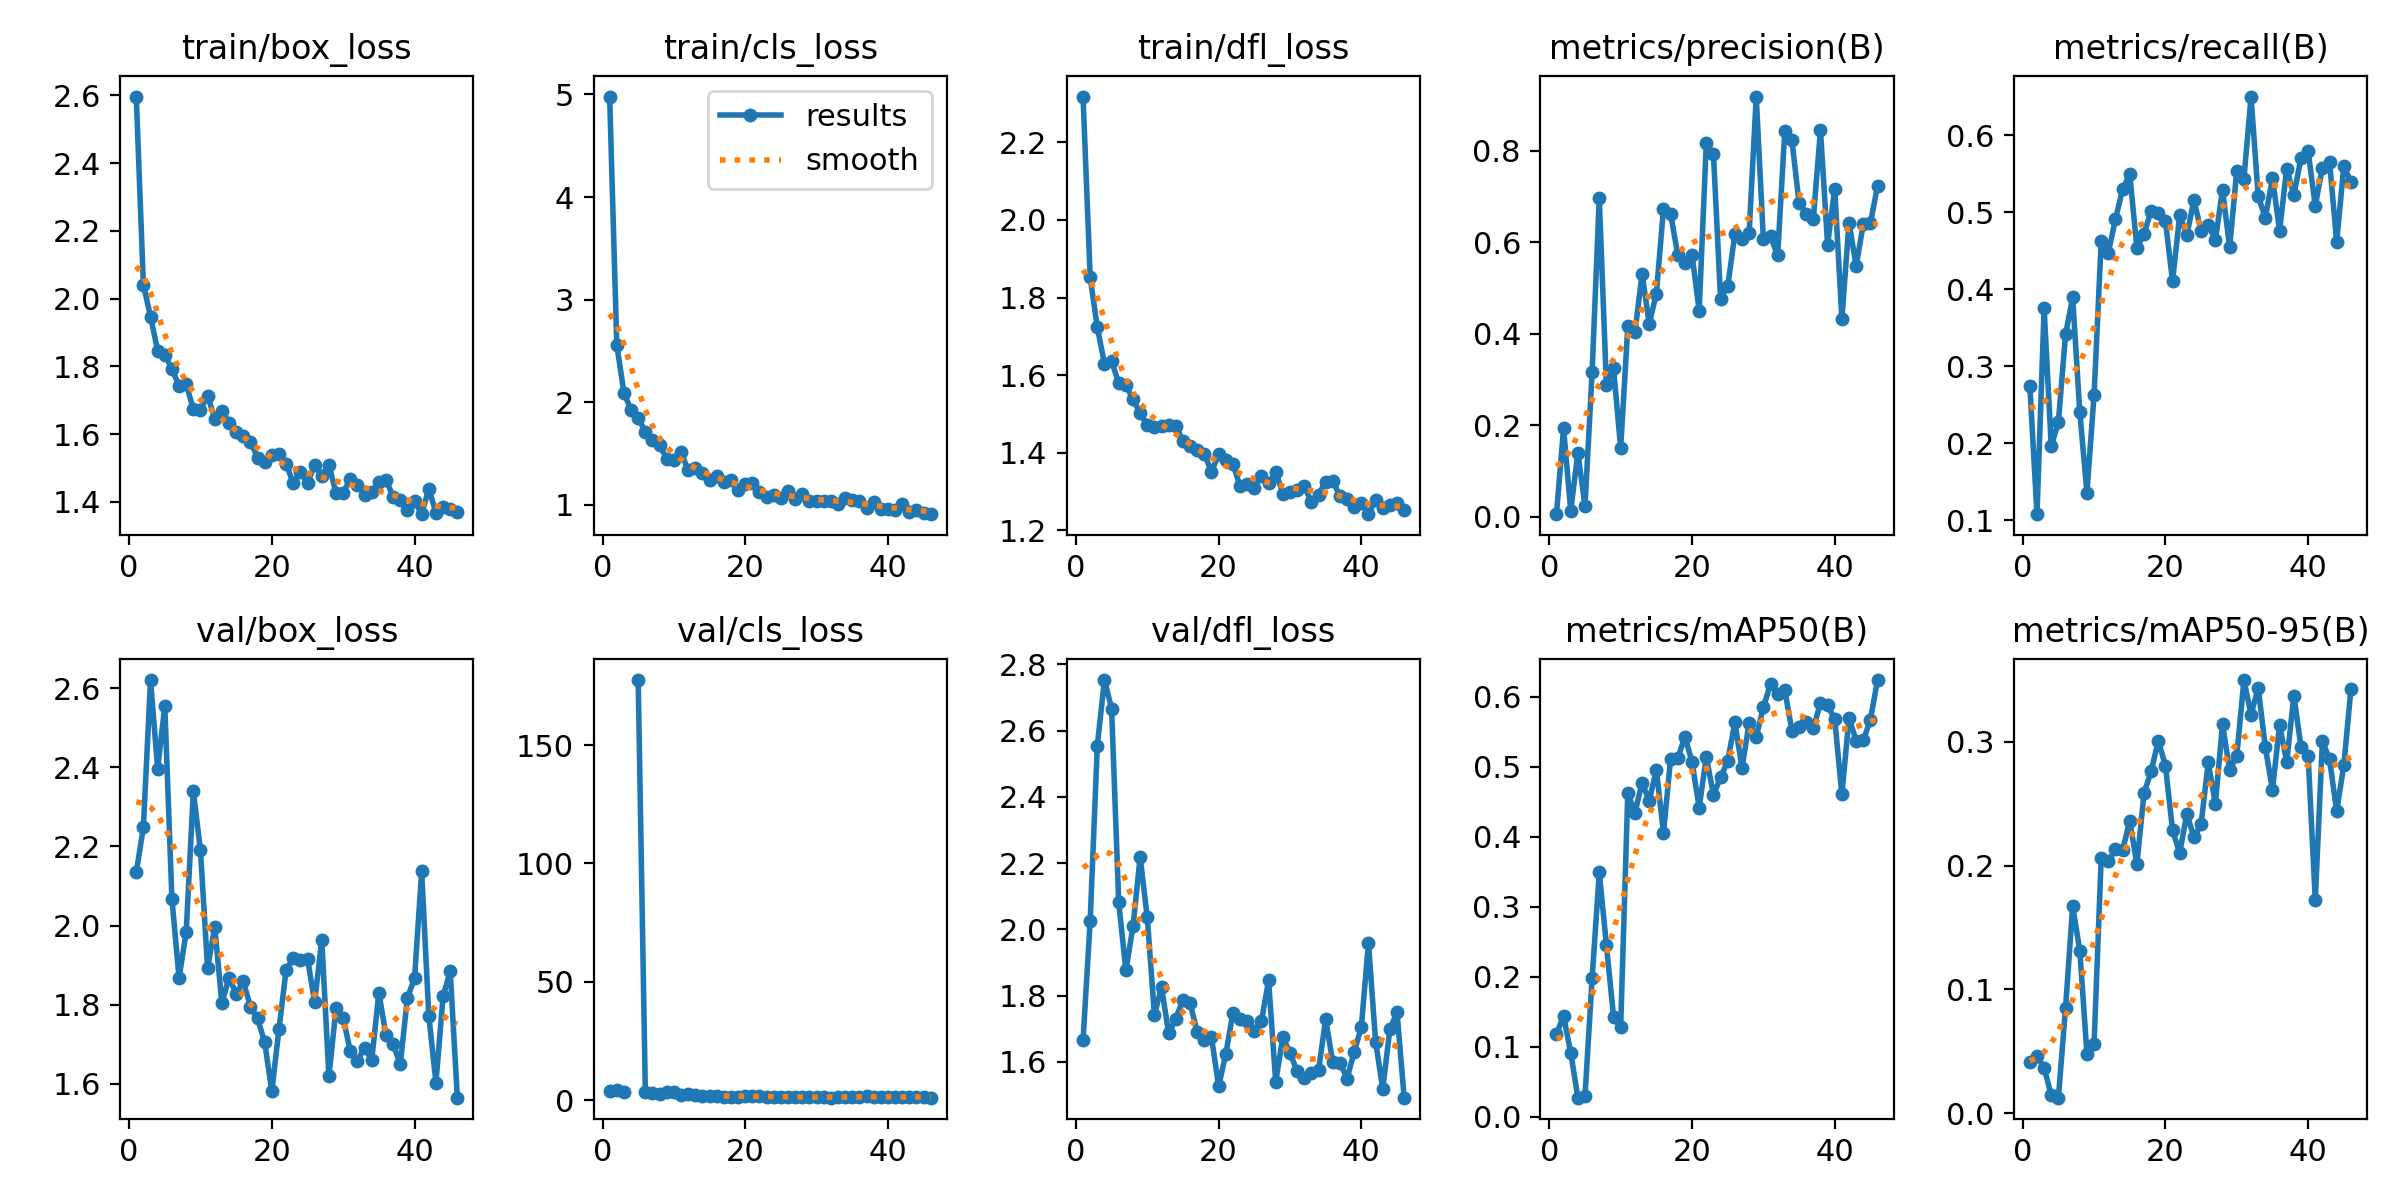

Data behind this chart, as committed beside it:
epoch, time, train/box_loss, train/cls_loss, train/dfl_loss, metrics/precision(B), metrics/recall(B), metrics/mAP50(B), metrics/mAP50-95(B), val/box_loss, val/cls_loss, val/dfl_loss, lr/pg0, lr/pg1, lr/pg2
1, 15.77, 2.597, 4.98, 2.318, 0.00515, 0.2745, 0.1183, 0.04116, 2.134, 3.72, 1.666, 0.08254, 0.00054, 0.00054
2, 23.7, 2.041, 2.561, 1.852, 0.193, 0.1078, 0.1437, 0.04611, 2.248, 4.118, 2.026, 0.06411, 0.001106, 0.001106
3, 30.93, 1.947, 2.093, 1.723, 0.01224, 0.375, 0.09133, 0.03677, 2.621, 3.434, 2.555, 0.04567, 0.001669, 0.001669
4, 39.51, 1.847, 1.924, 1.63, 0.1395, 0.1961, 0.02697, 0.0143, 2.397, inf, 2.753, 0.02723, 0.002228, 0.002228
5, 46.57, 1.835, 1.85, 1.636, 0.02334, 0.2275, 0.02933, 0.01247, 2.555, 177.5, 2.666, 0.008783, 0.002783, 0.002783
6, 53.4, 1.793, 1.71, 1.58, 0.3162, 0.3411, 0.198, 0.08491, 2.067, 3.579, 2.082, 0.00295, 0.00295, 0.00295
7, 60.25, 1.743, 1.631, 1.575, 0.6964, 0.3891, 0.349, 0.1671, 1.868, 2.965, 1.876, 0.002941, 0.002941, 0.002941
8, 67.63, 1.747, 1.582, 1.538, 0.2887, 0.2402, 0.2455, 0.1313, 1.984, 2.635, 2.009, 0.002931, 0.002931, 0.002931
9, 76.26, 1.674, 1.449, 1.502, 0.3239, 0.1359, 0.1427, 0.04811, 2.339, 3.268, 2.218, 0.002921, 0.002921, 0.002921
10, 83.94, 1.672, 1.434, 1.472, 0.1496, 0.2625, 0.1282, 0.05585, 2.19, 3.333, 2.037, 0.002911, 0.002911, 0.002911
11, 91.88, 1.714, 1.513, 1.466, 0.4159, 0.4618, 0.4628, 0.2061, 1.892, 1.962, 1.742, 0.002901, 0.002901, 0.002901
12, 100, 1.646, 1.338, 1.469, 0.4029, 0.4472, 0.4342, 0.2036, 1.996, 2.762, 1.826, 0.002891, 0.002891, 0.002891
13, 107.5, 1.668, 1.36, 1.472, 0.5312, 0.4909, 0.4775, 0.2131, 1.804, 2.122, 1.686, 0.002881, 0.002881, 0.002881
14, 114.4, 1.634, 1.307, 1.47, 0.4218, 0.5296, 0.4513, 0.2122, 1.869, 1.744, 1.731, 0.002871, 0.002871, 0.002871
15, 121.2, 1.607, 1.239, 1.43, 0.4877, 0.549, 0.4962, 0.2363, 1.828, 1.878, 1.788, 0.002861, 0.002861, 0.002861
16, 128, 1.595, 1.286, 1.418, 0.6733, 0.4538, 0.4059, 0.2011, 1.859, 1.757, 1.778, 0.002851, 0.002851, 0.002851
17, 134.8, 1.578, 1.221, 1.408, 0.6622, 0.4718, 0.5114, 0.2583, 1.796, 1.534, 1.689, 0.002842, 0.002842, 0.002842
18, 141.7, 1.531, 1.246, 1.398, 0.573, 0.5018, 0.5122, 0.2763, 1.765, 1.53, 1.666, 0.002832, 0.002832, 0.002832
19, 148.5, 1.518, 1.143, 1.35, 0.5539, 0.4992, 0.5431, 0.3008, 1.705, 1.515, 1.675, 0.002822, 0.002822, 0.002822
20, 155.2, 1.538, 1.206, 1.396, 0.573, 0.4883, 0.5072, 0.2808, 1.581, 1.575, 1.527, 0.002812, 0.002812, 0.002812
21, 162.4, 1.542, 1.214, 1.383, 0.4499, 0.4101, 0.4414, 0.2283, 1.738, 1.908, 1.623, 0.002802, 0.002802, 0.002802
22, 169.2, 1.513, 1.122, 1.372, 0.8172, 0.4961, 0.5147, 0.2101, 1.888, 1.891, 1.747, 0.002792, 0.002792, 0.002792
23, 176, 1.455, 1.08, 1.314, 0.7935, 0.4698, 0.46, 0.2417, 1.918, 1.409, 1.729, 0.002782, 0.002782, 0.002782
24, 183, 1.489, 1.095, 1.319, 0.4768, 0.5157, 0.485, 0.2227, 1.912, 1.425, 1.724, 0.002772, 0.002772, 0.002772
25, 190.1, 1.456, 1.065, 1.31, 0.5034, 0.4753, 0.5083, 0.2335, 1.917, 1.436, 1.694, 0.002762, 0.002762, 0.002762
26, 197.1, 1.508, 1.138, 1.342, 0.6173, 0.4833, 0.5635, 0.2833, 1.807, 1.469, 1.723, 0.002753, 0.002753, 0.002753
27, 204, 1.478, 1.061, 1.322, 0.6076, 0.4636, 0.4985, 0.2498, 1.964, 1.405, 1.846, 0.002743, 0.002743, 0.002743
28, 210.8, 1.51, 1.107, 1.351, 0.6196, 0.5289, 0.5623, 0.314, 1.619, 1.218, 1.54, 0.002733, 0.002733, 0.002733
29, 217.6, 1.426, 1.042, 1.295, 0.9188, 0.4542, 0.5429, 0.2772, 1.791, 1.281, 1.675, 0.002723, 0.002723, 0.002723
30, 224.4, 1.427, 1.035, 1.3, 0.6066, 0.5539, 0.5853, 0.2885, 1.766, 1.239, 1.628, 0.002713, 0.002713, 0.002713
31, 231.2, 1.468, 1.034, 1.304, 0.6128, 0.543, 0.6184, 0.3498, 1.683, 1.237, 1.571, 0.002703, 0.002703, 0.002703
32, 237.7, 1.45, 1.041, 1.316, 0.5712, 0.6499, 0.6048, 0.3218, 1.659, 1.041, 1.553, 0.002693, 0.002693, 0.002693
33, 244.4, 1.422, 1.014, 1.272, 0.8431, 0.5203, 0.6099, 0.3438, 1.692, 1.24, 1.566, 0.002683, 0.002683, 0.002683
34, 251.1, 1.428, 1.066, 1.292, 0.8231, 0.4926, 0.5517, 0.2956, 1.66, 1.423, 1.574, 0.002673, 0.002673, 0.002673
35, 257.6, 1.458, 1.043, 1.326, 0.6864, 0.5443, 0.5576, 0.2612, 1.83, 1.29, 1.729, 0.002663, 0.002663, 0.002663
36, 264.5, 1.466, 1.037, 1.328, 0.6625, 0.4758, 0.5649, 0.3135, 1.723, 1.423, 1.599, 0.002654, 0.002654, 0.002654
37, 271.1, 1.415, 0.9746, 1.289, 0.6518, 0.5564, 0.5555, 0.2838, 1.701, 1.571, 1.598, 0.002644, 0.002644, 0.002644
38, 277.9, 1.406, 1.027, 1.28, 0.8452, 0.5216, 0.5911, 0.3372, 1.649, 1.534, 1.55, 0.002634, 0.002634, 0.002634
39, 284.8, 1.375, 0.9595, 1.261, 0.5943, 0.5704, 0.5881, 0.2957, 1.817, 1.299, 1.63, 0.002624, 0.002624, 0.002624
40, 291.6, 1.403, 0.9645, 1.27, 0.7174, 0.579, 0.568, 0.2885, 1.866, 1.243, 1.706, 0.002614, 0.002614, 0.002614
41, 298.4, 1.364, 0.9527, 1.242, 0.4318, 0.5082, 0.4606, 0.1721, 2.137, 1.501, 1.959, 0.002604, 0.002604, 0.002604
42, 305.2, 1.439, 1.007, 1.279, 0.6428, 0.5575, 0.5701, 0.3005, 1.772, 1.489, 1.661, 0.002594, 0.002594, 0.002594
43, 312, 1.368, 0.9342, 1.257, 0.5486, 0.5653, 0.5375, 0.2858, 1.603, 1.352, 1.519, 0.002584, 0.002584, 0.002584
44, 318.9, 1.384, 0.9546, 1.264, 0.6392, 0.4611, 0.5377, 0.244, 1.821, 1.505, 1.698, 0.002574, 0.002574, 0.002574
45, 325.8, 1.38, 0.9241, 1.271, 0.6416, 0.5594, 0.5675, 0.2809, 1.884, 1.218, 1.751, 0.002564, 0.002564, 0.002564
46, 332.6, 1.372, 0.9097, 1.252, 0.7238, 0.539, 0.6241, 0.3425, 1.565, 1.073, 1.492, 0.002554, 0.002554, 0.002554
